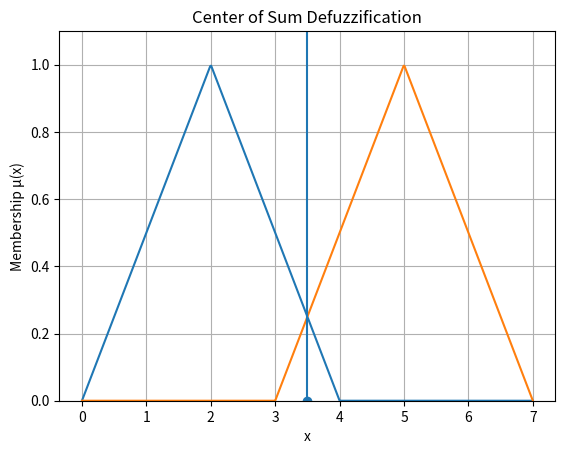

The script that saved this image:
import numpy as np
import matplotlib.pyplot as plt
# Triangular membership function
def triangle(x, a, b, c):
    return np.maximum(np.minimum((x-a)/(b-a), (c-x)/(c-b)), 0)
# Define fuzzy sets
sets = [(0, 2, 4), (3, 5, 7)]
x = np.linspace(0, 7, 500)
total_area = 0
weighted_sum = 0
plt.figure()
for a, b, c in sets:
    mu = triangle(x, a, b, c)
    plt.plot(x, mu)
    # Area and centroid
    area = 0.5 * (c - a)
    centroid = b
    total_area += area
    weighted_sum += area * centroid
# Center of Sum crisp value
cos_value = weighted_sum / total_area
# Plot crisp output
plt.axvline(cos_value)
plt.scatter(cos_value, 0)
plt.title("Center of Sum Defuzzification")
plt.xlabel("x")
plt.ylabel("Membership μ(x)")
plt.ylim(0, 1.1)
plt.grid()
